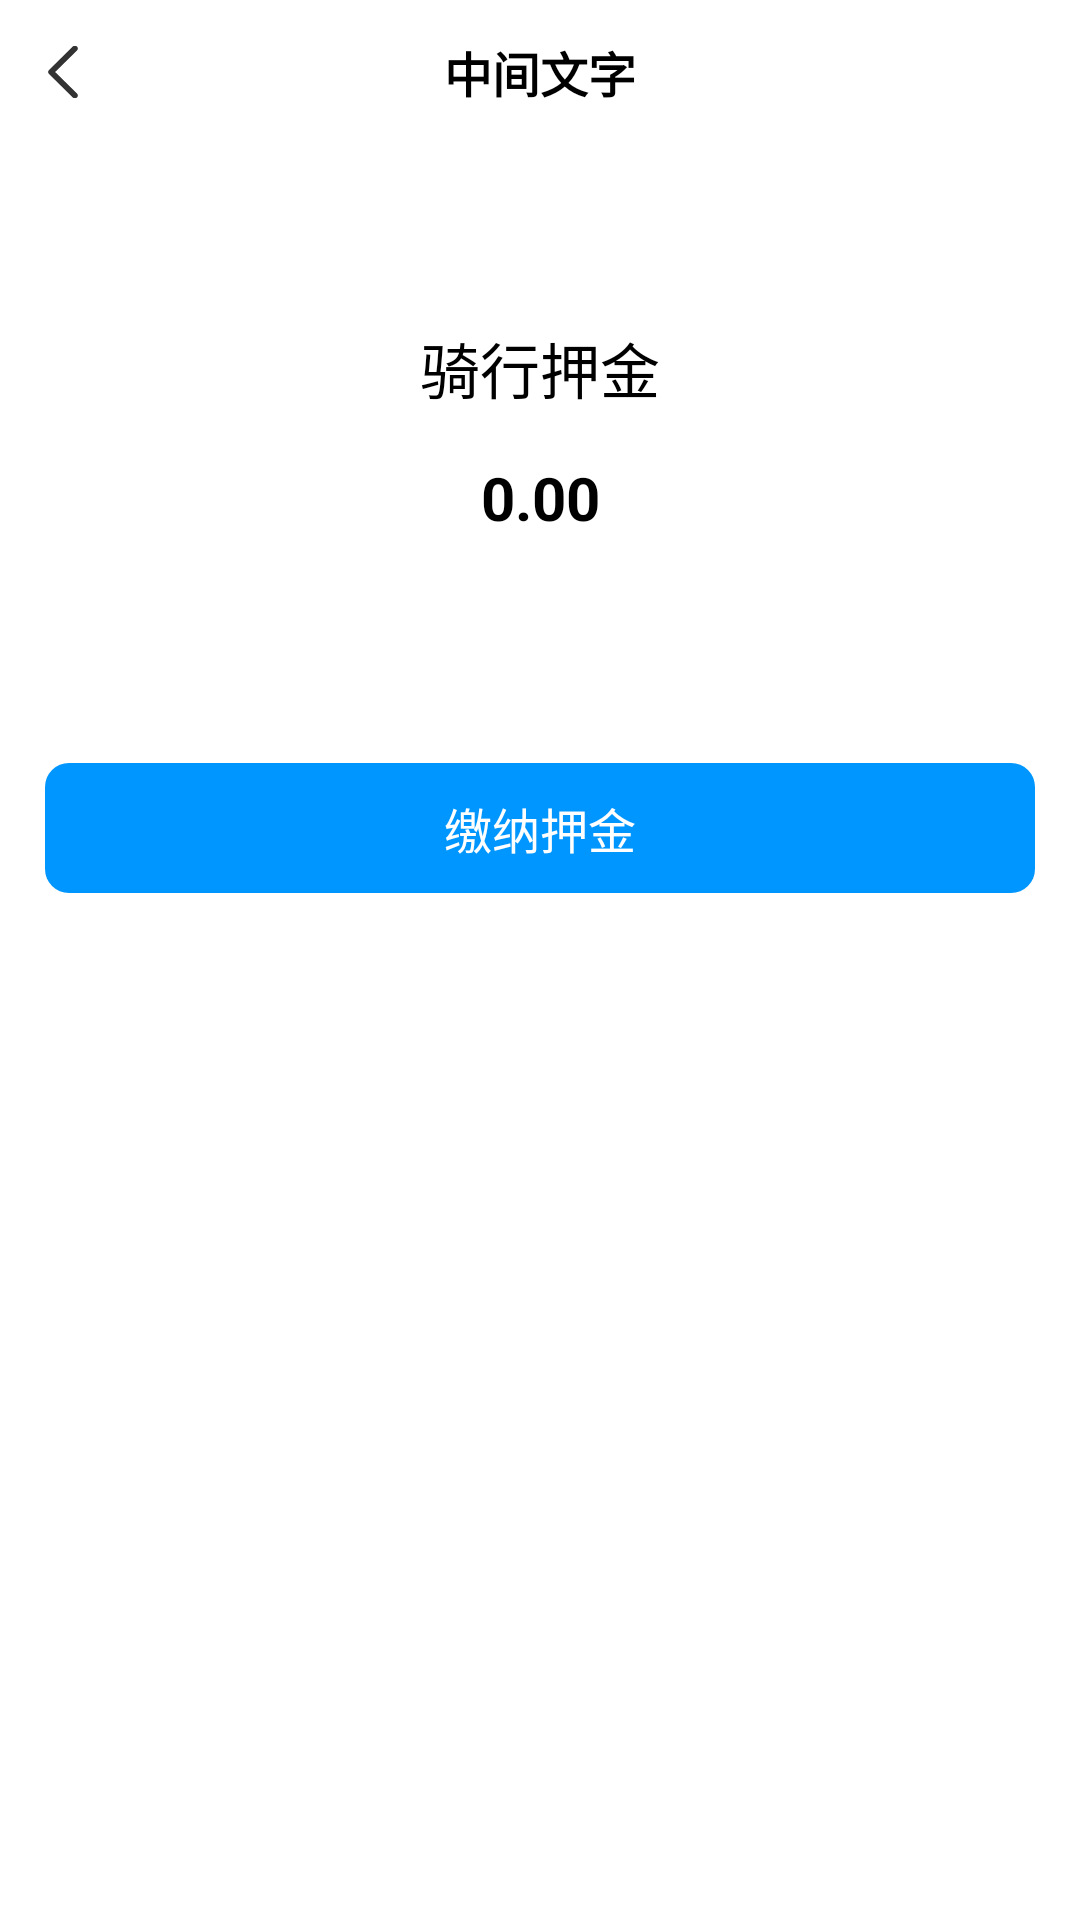

Write the Android layout XML for this screen, with the resource values it uses.
<!-- AndroidManifest.xml: application theme AppTheme -->
<!-- res/layout/activity_my_deposit.xml -->
<?xml version="1.0" encoding="utf-8"?>
<LinearLayout
    xmlns:android="http://schemas.android.com/apk/res/android"
    android:id="@+id/my_content_view"
    android:layout_width="match_parent"
    android:layout_height="match_parent"
    android:background="@color/white"
    android:orientation="vertical"
    android:fitsSystemWindows="true">
    <include layout="@layout/include_title_bar" />
    <TextView
        android:layout_width="match_parent"
        android:layout_height="wrap_content"
        android:gravity="center"
        android:textSize="@dimen/sp_20"
        android:textColor="@color/black"
        android:text="骑行押金"
        android:layout_marginTop="@dimen/dp_60"/>
    <TextView
        android:layout_width="match_parent"
        android:layout_height="wrap_content"
        android:gravity="center"
        android:textSize="@dimen/sp_20"
        android:textColor="@color/black"
        android:textStyle="bold"
        android:text="0.00"
        android:layout_marginTop="@dimen/dp_15"/>
    <TextView
        android:id="@+id/tv_submit"
        android:layout_width="match_parent"
        android:layout_height="wrap_content"
        android:padding="@dimen/dp_10"
        android:textColor="@color/white"
        android:textSize="@dimen/sp_16"
        android:gravity="center"
        android:layout_marginLeft="@dimen/dp_15"
        android:layout_marginRight="@dimen/dp_15"
        android:layout_marginTop="@dimen/dp_75"
        android:background="@drawable/btn_blue_bg"
        android:text="缴纳押金" />
</LinearLayout>
<!-- res/layout/include_title_bar.xml (included above) -->
<?xml version="1.0" encoding="utf-8"?>
<LinearLayout xmlns:android="http://schemas.android.com/apk/res/android"
    xmlns:tools="http://schemas.android.com/tools"
    android:layout_width="match_parent"
    android:layout_height="wrap_content"
    android:orientation="horizontal"
    android:id="@+id/ll_my_header"
    android:background="@null">

    <RelativeLayout
        android:layout_width="0dp"
        android:layout_weight="1"
        android:layout_height="@dimen/dp_48"
        android:layout_centerVertical="true"
        android:background="@color/white">

        <RelativeLayout
            android:id="@+id/rl_fanhui_left"
            android:layout_width="wrap_content"
            android:layout_height="match_parent"
            android:paddingLeft="@dimen/dp_16"
            android:paddingRight="@dimen/dp_17">

            <ImageView
                android:layout_width="wrap_content"
                android:layout_height="wrap_content"
                android:layout_centerVertical="true"
                android:src="@mipmap/icon_fh_black" />
        </RelativeLayout>

        <TextView
            android:id="@+id/tv_center_title"
            android:layout_width="wrap_content"
            android:layout_height="match_parent"
            android:layout_centerHorizontal="true"
            android:layout_centerVertical="true"
            android:gravity="center"
            android:textColor="@color/black"
            android:textSize="@dimen/dp_16"
            android:textStyle="bold"
            tools:text="中间文字" />
    </RelativeLayout>
    <TextView
        android:id="@+id/tv_right"
        android:layout_width="wrap_content"
        android:layout_height="match_parent"
        android:background="@color/white"
        android:gravity="center"
        android:text="tijao"
        android:textSize="@dimen/sp_14"
        android:visibility="gone"
        android:paddingRight="@dimen/dp_15"
        android:textColor="@color/black"/>
</LinearLayout>
<!-- resources referenced by this layout -->
<resources>
  <color name="black">#000000</color>
  <color name="white">#ffffff</color>
  <dimen name="dp_10">10dp</dimen>
  <dimen name="dp_15">15dp</dimen>
  <dimen name="dp_16">16dp</dimen>
  <dimen name="dp_17">17dp</dimen>
  <dimen name="dp_48">48dp</dimen>
  <dimen name="dp_60">60dp</dimen>
  <dimen name="dp_75">75dp</dimen>
  <dimen name="sp_14">14sp</dimen>
  <dimen name="sp_16">16sp</dimen>
  <dimen name="sp_20">20sp</dimen>
  <!-- drawable btn_blue_bg (drawable) -->
  <shape xmlns:android="http://schemas.android.com/apk/res/android">
  <padding android:bottom="1dp" android:left="1dp" android:right="1dp" android:top="1dp" />
  <corners android:radius="@dimen/dp_8" />
  <solid android:color="@color/blue_yq" />
  </shape>
  <!-- mipmap icon_fh_black: png bitmap (mipmap-xhdpi, 369 bytes) -->
  <style name="AppTheme" parent="Theme.AppCompat.Light.NoActionBar">
          
          <item name="colorPrimary">@color/colorPrimary</item>
          <item name="colorPrimaryDark">@color/colorPrimaryDark</item>
          <item name="colorAccent">@color/colorAccent</item>
      </style>
  <dimen name="dp_8">8dp</dimen>
  <color name="blue_yq">#0096FF</color>
  <color name="colorPrimary">#008577</color>
  <color name="colorPrimaryDark">#00574B</color>
  <color name="colorAccent">#D81B60</color>
</resources>
